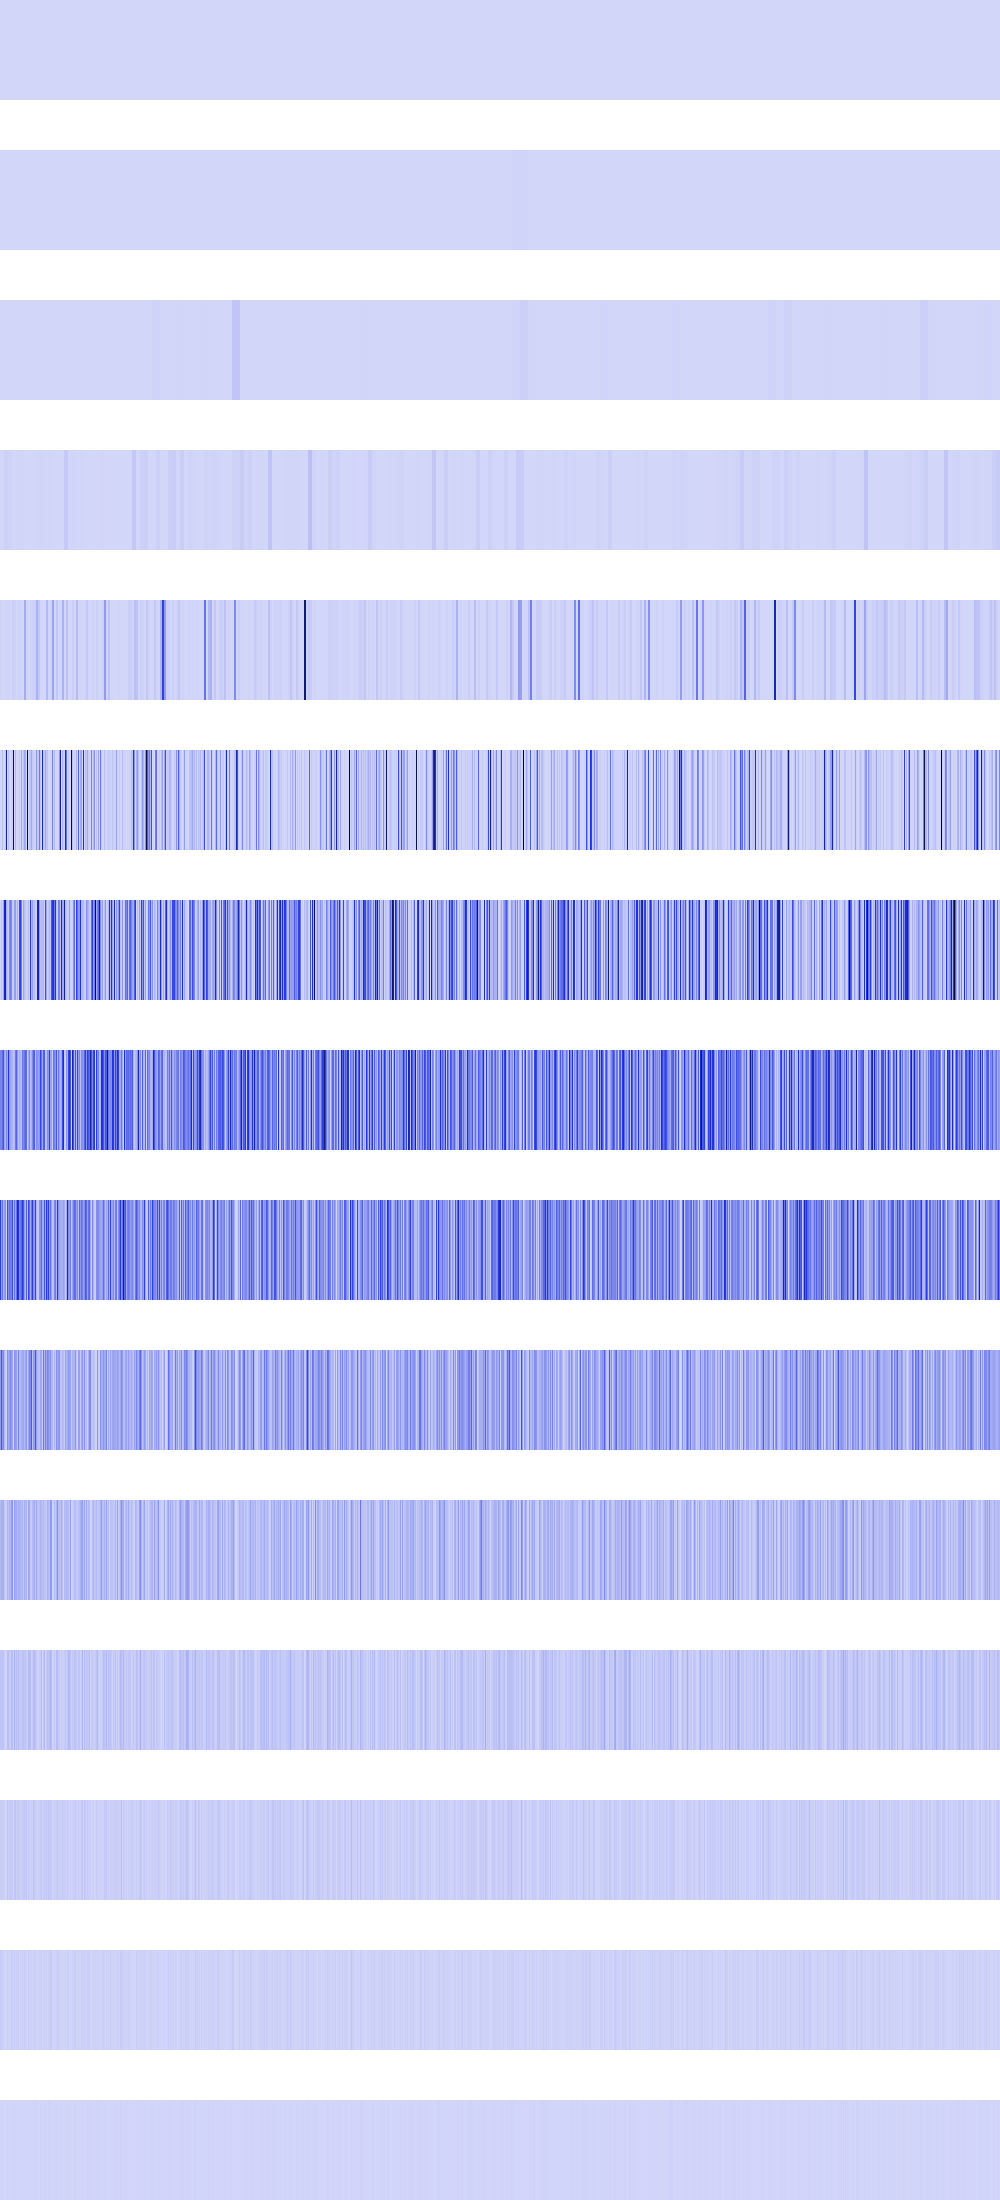

The table this chart was drawn from, first rows:
256, 256, 256, 256, 256, 256, 256, 256, 256, 256, 256, 256, 256, 256, 256, 256, 256, 256, 256, 256, 256, 256, 256, 256
219024, 219024, 219024, 219024, 219024, 219024, 219024, 219024, 219024, 219024, 219024, 219024, 219024, 219024, 219024, 219024, 1296, 1296, 1296, 1296, 1296, 1296, 1296, 1296
389376, 389376, 389376, 389376, 389376, 389376, 389376, 389376, 97344, 97344, 97344, 97344, 97344, 97344, 97344, 97344, 1420847, 1420847, 1420847, 1420847, 1420847, 1420847, 1420847, 1420847
256, 256, 256, 256, 15618117, 15618117, 15618117, 15618117, 9734255, 9734255, 9734255, 9734255, 9216, 9216, 9216, 9216, 4064256, 4064256, 4064256, 4064256, 3041536, 3041536, 3041536, 3041536
8479744, 8479744, 147456, 147456, 2768896, 2768896, 5760000, 5760000, 8111104, 8111104, 692224, 692224, 20070400, 20070400, 13307904, 13307904, 1721344, 1721344, 12166144, 12166144, 7054336, 7054336, 692224, 692224
1048576, 692224, 69222400, 589824, 0, 49561600, 639080000, 10240000, 67108864, 2985984, 2359296, 9437184, 26873856, 847970688, 3444736, 83758288, 0, 5607424, 692224, 37748736, 1327104, 137168848, 102400, 58003456
3178496, 52109312, 13844480, 145391616, 553855296, 663257088, 112140288, 61767680, 33177600, 197894144, 264306688, 218644480, 35528704, 26615808, 152215552, 168206336, 32129024, 102080512, 19308544, 399769600, 427891072, 260120576, 6103040, 136617984
247169024, 224509952, 304185344, 393641984, 133267456, 101777408, 224280576, 134283264, 470319104, 185942016, 142475264, 111247360, 107790336, 53231616, 78233600, 266256384, 329547776, 190464000, 74170368, 107479040, 101941248, 58441728, 281034752, 222576640
444661760, 175210496, 284753920, 109772800, 170328064, 203554816, 3964928, 400949248, 210042880, 302678016, 264503296, 257294336, 399474688, 106463232, 279543808, 148471808, 297992192, 562593792, 475430912, 228196352, 259850240, 342589440, 450396160, 367362048
174456832, 373489664, 194117632, 213254144, 97386496, 21233664, 7929856, 204472320, 126484480, 168624128, 218628096, 176160768, 142802944, 3211264, 189464576, 179765248, 161087488, 54591488, 243597312, 79298560, 75104256, 123142144, 124321792, 136249344
81526784, 122028032, 103022592, 124518400, 43778048, 25690112, 15859712, 97517568, 60030976, 102367232, 84934656, 163053568, 191234048, 6422528, 161349632, 121503744, 129236992, 80871424, 124387328, 103022592, 100925440, 78512128, 90308608, 46006272
54001664, 46923776, 63438848, 47710208, 28835840, 1048576, 6553600, 69206016, 69730304, 28573696, 35651584, 66060288, 72089600, 12845056, 106692608, 33292288, 73924608, 27525120, 77856768, 35127296, 34078720, 39583744, 58982400, 58458112
24117248, 35127296, 17825792, 19922944, 15728640, 2097152, 4718592, 54525952, 22020096, 31981568, 37748736, 33554432, 35127296, 524288, 45613056, 49807360, 22020096, 29884416, 29884416, 28311552, 17825792, 20447232, 34078720, 33030144
31457280, 28311552, 18874368, 14680064, 6291456, 4194304, 1048576, 25165824, 10485760, 13631488, 8388608, 25165824, 28311552, 1048576, 32505856, 7340032, 18874368, 17825792, 17825792, 6291456, 18874368, 7340032, 26214400, 7340032
4194304, 6291456, 4194304, 4194304, 4194304, 0, 2097152, 8388608, 4194304, 2097152, 0, 8388608, 6291456, 2097152, 6291456, 6291456, 4194304, 2097152, 10485760, 4194304, 4194304, 6291456, 2097152, 6291456
